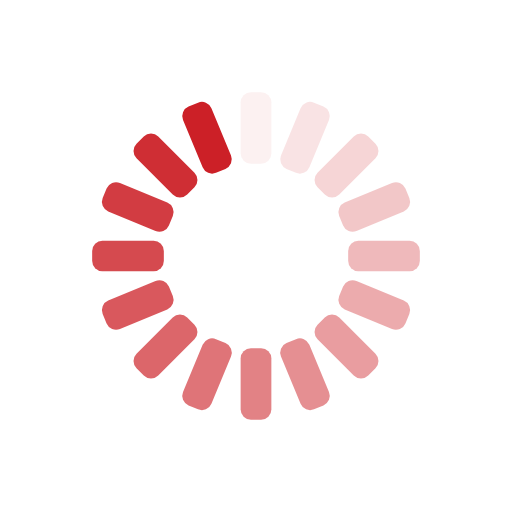
t = 0.00 s
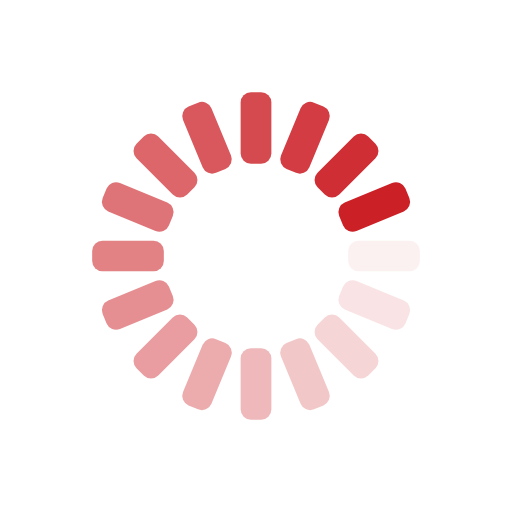
t = 0.25 s
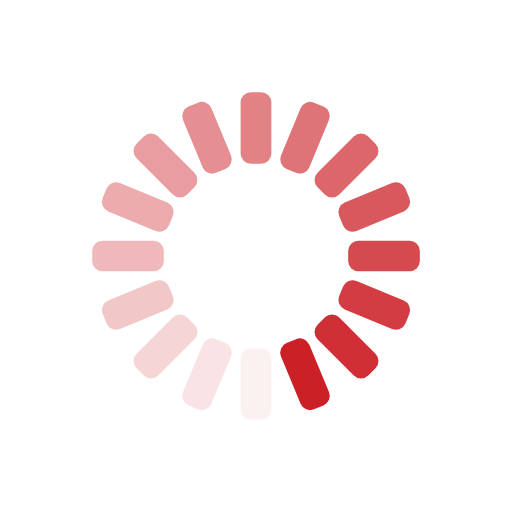
t = 0.50 s
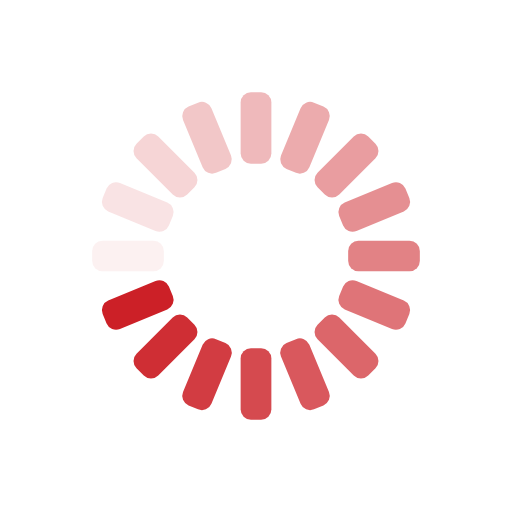
t = 0.75 s

The animated SVG that drew these frames (rendered in a browser with its animation timeline set to each time). Animation: 16 SMIL elements (animate=16); one cycle of 1.00 s, repeats indefinitely.

<svg class="lds-spinner" width="75px"  height="75px"  xmlns="http://www.w3.org/2000/svg" viewBox="0 0 100 100" preserveAspectRatio="xMidYMid"><g transform="rotate(0 50 50)">
  <rect x="47" y="18" rx="2" ry="2" width="6" height="14" fill="#CC2027">
    <animate attributeName="opacity" values="1;0" times="0;1" dur="1s" begin="-0.9375s" repeatCount="indefinite"></animate>
  </rect>
</g><g transform="rotate(22.5 50 50)">
  <rect x="47" y="18" rx="2" ry="2" width="6" height="14" fill="#CC2027">
    <animate attributeName="opacity" values="1;0" times="0;1" dur="1s" begin="-0.875s" repeatCount="indefinite"></animate>
  </rect>
</g><g transform="rotate(45 50 50)">
  <rect x="47" y="18" rx="2" ry="2" width="6" height="14" fill="#CC2027">
    <animate attributeName="opacity" values="1;0" times="0;1" dur="1s" begin="-0.8125s" repeatCount="indefinite"></animate>
  </rect>
</g><g transform="rotate(67.5 50 50)">
  <rect x="47" y="18" rx="2" ry="2" width="6" height="14" fill="#CC2027">
    <animate attributeName="opacity" values="1;0" times="0;1" dur="1s" begin="-0.75s" repeatCount="indefinite"></animate>
  </rect>
</g><g transform="rotate(90 50 50)">
  <rect x="47" y="18" rx="2" ry="2" width="6" height="14" fill="#CC2027">
    <animate attributeName="opacity" values="1;0" times="0;1" dur="1s" begin="-0.6875s" repeatCount="indefinite"></animate>
  </rect>
</g><g transform="rotate(112.5 50 50)">
  <rect x="47" y="18" rx="2" ry="2" width="6" height="14" fill="#CC2027">
    <animate attributeName="opacity" values="1;0" times="0;1" dur="1s" begin="-0.625s" repeatCount="indefinite"></animate>
  </rect>
</g><g transform="rotate(135 50 50)">
  <rect x="47" y="18" rx="2" ry="2" width="6" height="14" fill="#CC2027">
    <animate attributeName="opacity" values="1;0" times="0;1" dur="1s" begin="-0.5625s" repeatCount="indefinite"></animate>
  </rect>
</g><g transform="rotate(157.5 50 50)">
  <rect x="47" y="18" rx="2" ry="2" width="6" height="14" fill="#CC2027">
    <animate attributeName="opacity" values="1;0" times="0;1" dur="1s" begin="-0.5s" repeatCount="indefinite"></animate>
  </rect>
</g><g transform="rotate(180 50 50)">
  <rect x="47" y="18" rx="2" ry="2" width="6" height="14" fill="#CC2027">
    <animate attributeName="opacity" values="1;0" times="0;1" dur="1s" begin="-0.4375s" repeatCount="indefinite"></animate>
  </rect>
</g><g transform="rotate(202.5 50 50)">
  <rect x="47" y="18" rx="2" ry="2" width="6" height="14" fill="#CC2027">
    <animate attributeName="opacity" values="1;0" times="0;1" dur="1s" begin="-0.375s" repeatCount="indefinite"></animate>
  </rect>
</g><g transform="rotate(225 50 50)">
  <rect x="47" y="18" rx="2" ry="2" width="6" height="14" fill="#CC2027">
    <animate attributeName="opacity" values="1;0" times="0;1" dur="1s" begin="-0.3125s" repeatCount="indefinite"></animate>
  </rect>
</g><g transform="rotate(247.5 50 50)">
  <rect x="47" y="18" rx="2" ry="2" width="6" height="14" fill="#CC2027">
    <animate attributeName="opacity" values="1;0" times="0;1" dur="1s" begin="-0.25s" repeatCount="indefinite"></animate>
  </rect>
</g><g transform="rotate(270 50 50)">
  <rect x="47" y="18" rx="2" ry="2" width="6" height="14" fill="#CC2027">
    <animate attributeName="opacity" values="1;0" times="0;1" dur="1s" begin="-0.1875s" repeatCount="indefinite"></animate>
  </rect>
</g><g transform="rotate(292.5 50 50)">
  <rect x="47" y="18" rx="2" ry="2" width="6" height="14" fill="#CC2027">
    <animate attributeName="opacity" values="1;0" times="0;1" dur="1s" begin="-0.125s" repeatCount="indefinite"></animate>
  </rect>
</g><g transform="rotate(315 50 50)">
  <rect x="47" y="18" rx="2" ry="2" width="6" height="14" fill="#CC2027">
    <animate attributeName="opacity" values="1;0" times="0;1" dur="1s" begin="-0.0625s" repeatCount="indefinite"></animate>
  </rect>
</g><g transform="rotate(337.5 50 50)">
  <rect x="47" y="18" rx="2" ry="2" width="6" height="14" fill="#CC2027">
    <animate attributeName="opacity" values="1;0" times="0;1" dur="1s" begin="0s" repeatCount="indefinite"></animate>
  </rect>
</g></svg>
